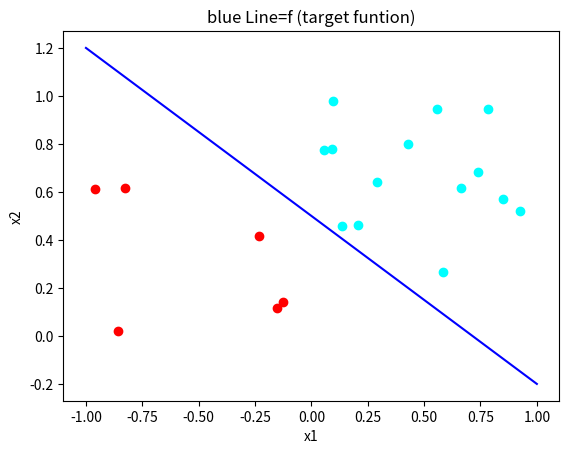
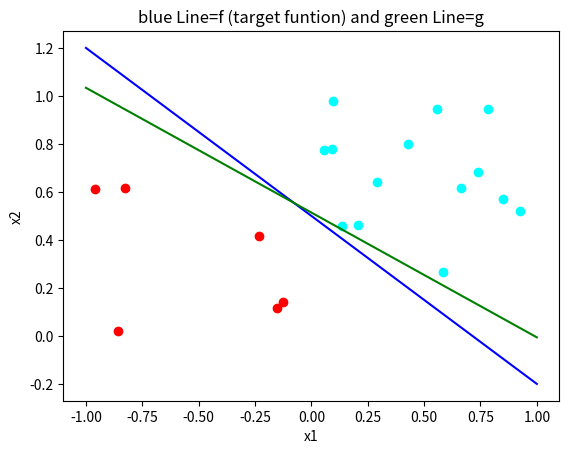
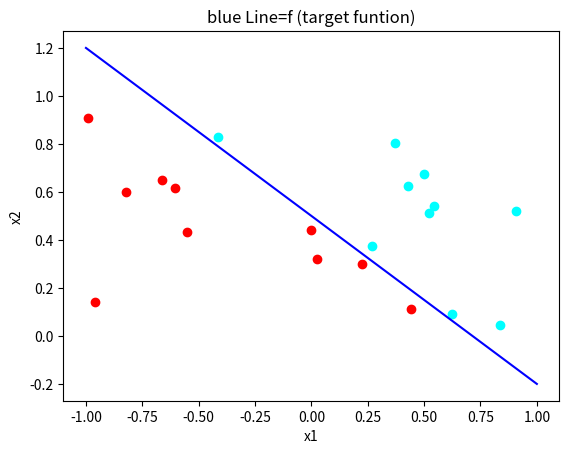
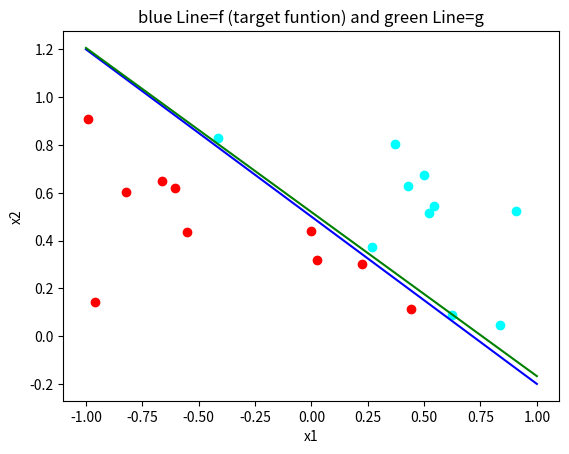
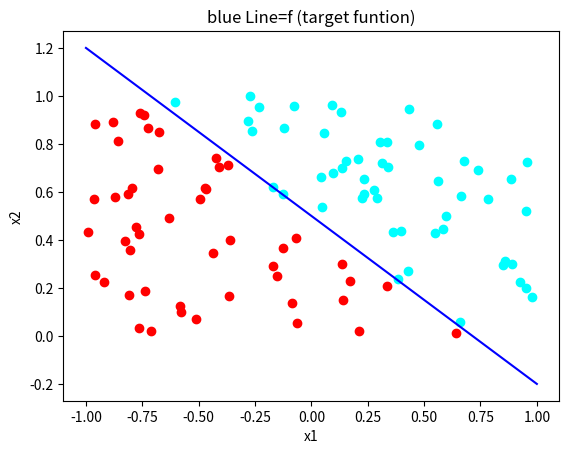
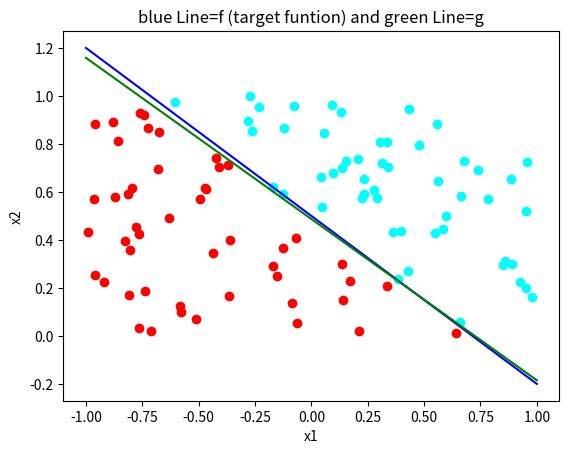
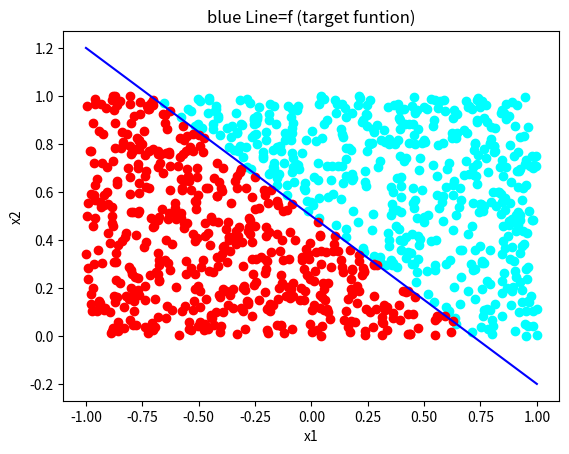
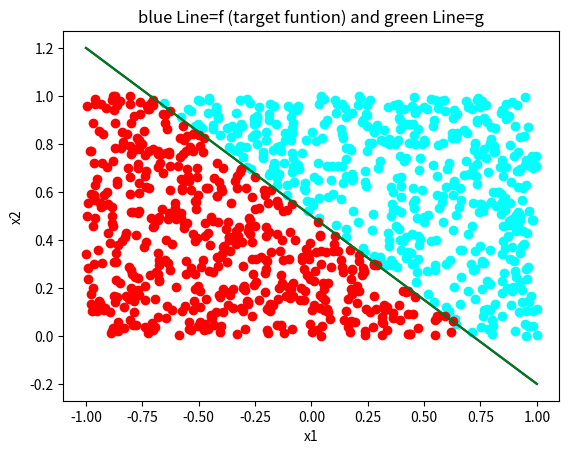

Reproduce these figures in Python, in order.


# Assignment 1, Problem 1.4(1-e) code written in python
# [redacted]
# [redacted]
# Course: CSCI 6100

import numpy as np
import matplotlib.pyplot as plt
# %matplotlib inline

np.random.seed(0)
n=20 #Dataset length for 1.5 (a,b)

x1=np.random.rand(n)*2-1

x2=np.random.rand(n)

x_f=np.linspace(-1,1,20)
m=-0.7
c=.5
y_f=m*x_f+c #Target funtion

X=np.transpose([np.ones(n), x1, x2])


index=np.zeros(n)

for i in range(n):
  if x2[i]>m*x1[i]+c:
    index[i]=1
posindex=np.where(index==1)[0]
negindex=np.where(index==0)[0]


y_ground=np.zeros(n)
y_ground[posindex]=1
y_ground[negindex]=-1


plt.figure(1)

color_f='blue'
plt.plot(x_f,y_f,color=color_f)
plt.scatter(x1[posindex],x2[posindex],color='cyan')
plt.scatter(x1[negindex],x2[negindex],color='r')
plt.xlabel('x1')
plt.ylabel('x2')
plt.title(color_f+ ' Line=f (target funtion)')

#PLA algorithm

W=np.zeros(3)
iter=0

while 1:
  
  y_pred=(np.dot(W,np.transpose(X))>0)*2-1
  
  
  wrong=np.where(y_pred!=y_ground)[0]
   #print (wrong)
  if len(wrong)==0:
    break

  t=wrong[0]
 
  W=W+y_ground[t]*X[t]
  iter+=1

print("Total iteration required=")
print(iter)

print('final W value is=   ')
print(W)

print('\n\n')
plt.figure(2)
color_f='blue'
plt.plot(x_f,y_f,color=color_f)
plt.scatter(x1[posindex],x2[posindex],color='cyan')
plt.scatter(x1[negindex],x2[negindex],color='r')
g=-(W[1]*x_f+W[0])/W[2]
color_g='green'
plt.plot(x_f,g,color=color_g)
plt.xlabel('x1')
plt.ylabel('x2')
plt.title(color_f+ ' Line=f (target funtion) and '+color_g+' Line=g')

np.random.seed(10)
n=20 #Dataset length for 1.5 (c)

x1=np.random.rand(n)*2-1

x2=np.random.rand(n)

x_f=np.linspace(-1,1,20)
m=-0.7
c=.5
y_f=m*x_f+c #Target funtion

X=np.transpose([np.ones(n), x1, x2])


index=np.zeros(n)

for i in range(n):
  if x2[i]>m*x1[i]+c:
    index[i]=1
posindex=np.where(index==1)[0]
negindex=np.where(index==0)[0]


y_ground=np.zeros(n)
y_ground[posindex]=1
y_ground[negindex]=-1


plt.figure(3)

color_f='blue'
plt.plot(x_f,y_f,color=color_f)
plt.scatter(x1[posindex],x2[posindex],color='cyan')
plt.scatter(x1[negindex],x2[negindex],color='r')
plt.xlabel('x1')
plt.ylabel('x2')
plt.title(color_f+ ' Line=f (target funtion)')

#PLA algorithm

W=np.zeros(3)
iter=0

while 1:
  
  y_pred=(np.dot(W,np.transpose(X))>0)*2-1
  
  
  wrong=np.where(y_pred!=y_ground)[0]
   #print (wrong)
  if len(wrong)==0:
    break

  t=wrong[0]
 
  W=W+y_ground[t]*X[t]
  iter+=1

print("Total iteration required=")
print(iter)

print('final W value is=   ')
print(W)

print('\n\n')
plt.figure(4)
color_f='blue'
plt.plot(x_f,y_f,color=color_f)
plt.scatter(x1[posindex],x2[posindex],color='cyan')
plt.scatter(x1[negindex],x2[negindex],color='r')
g=-(W[1]*x_f+W[0])/W[2]
color_g='green'
plt.plot(x_f,g,color=color_g)
plt.xlabel('x1')
plt.ylabel('x2')
plt.title(color_f+ ' Line=f (target funtion) and '+color_g+' Line=g')

np.random.seed(0)
n=100 #Dataset length for 1.5 (d)

x1=np.random.rand(n)*2-1

x2=np.random.rand(n)

x_f=np.linspace(-1,1,20)
m=-0.7
c=.5
y_f=m*x_f+c #Target funtion

X=np.transpose([np.ones(n), x1, x2])


index=np.zeros(n)

for i in range(n):
  if x2[i]>m*x1[i]+c:
    index[i]=1
posindex=np.where(index==1)[0]
negindex=np.where(index==0)[0]


y_ground=np.zeros(n)
y_ground[posindex]=1
y_ground[negindex]=-1


plt.figure(5)

color_f='blue'
plt.plot(x_f,y_f,color=color_f)
plt.scatter(x1[posindex],x2[posindex],color='cyan')
plt.scatter(x1[negindex],x2[negindex],color='r')
plt.xlabel('x1')
plt.ylabel('x2')
plt.title(color_f+ ' Line=f (target funtion)')

#PLA algorithm

W=np.zeros(3)
iter=0

while 1:
  
  y_pred=(np.dot(W,np.transpose(X))>0)*2-1
  
  
  wrong=np.where(y_pred!=y_ground)[0]
   #print (wrong)
  if len(wrong)==0:
    break

  t=wrong[0]
 
  W=W+y_ground[t]*X[t]
  iter+=1

print("Total iteration required=")
print(iter)

print('final W value is=   ')
print(W)

print('\n\n')
plt.figure(6)
color_f='blue'
plt.plot(x_f,y_f,color=color_f)
plt.scatter(x1[posindex],x2[posindex],color='cyan')
plt.scatter(x1[negindex],x2[negindex],color='r')
g=-(W[1]*x_f+W[0])/W[2]
color_g='green'
plt.plot(x_f,g,color=color_g)
plt.xlabel('x1')
plt.ylabel('x2')
plt.title(color_f+ ' Line=f (target funtion) and '+color_g+' Line=g')

np.random.seed(0)
n=1000 #Dataset length for 1.5 (e)

x1=np.random.rand(n)*2-1

x2=np.random.rand(n)

x_f=np.linspace(-1,1,20)
m=-0.7
c=.5
y_f=m*x_f+c #Target funtion

X=np.transpose([np.ones(n), x1, x2])


index=np.zeros(n)

for i in range(n):
  if x2[i]>m*x1[i]+c:
    index[i]=1
posindex=np.where(index==1)[0]
negindex=np.where(index==0)[0]


y_ground=np.zeros(n)
y_ground[posindex]=1
y_ground[negindex]=-1


plt.figure(7)

color_f='blue'
plt.plot(x_f,y_f,color=color_f)
plt.scatter(x1[posindex],x2[posindex],color='cyan')
plt.scatter(x1[negindex],x2[negindex],color='r')
plt.xlabel('x1')
plt.ylabel('x2')
plt.title(color_f+ ' Line=f (target funtion)')

#PLA algorithm

W=np.zeros(3)
iter=0

while 1:
  
  y_pred=(np.dot(W,np.transpose(X))>0)*2-1
  
  
  wrong=np.where(y_pred!=y_ground)[0]
   #print (wrong)
  if len(wrong)==0:
    break

  t=wrong[0]
 
  W=W+y_ground[t]*X[t]
  iter+=1

print("Total iteration required=")
print(iter)

print('final W value is=   ')
print(W)

print('\n\n')
plt.figure(8)
color_f='blue'
plt.plot(x_f,y_f,color=color_f)
plt.scatter(x1[posindex],x2[posindex],color='cyan')
plt.scatter(x1[negindex],x2[negindex],color='r')
g=-(W[1]*x_f+W[0])/W[2]
color_g='green'
plt.plot(x_f,g,color=color_g)
plt.xlabel('x1')
plt.ylabel('x2')
plt.title(color_f+ ' Line=f (target funtion) and '+color_g+' Line=g')